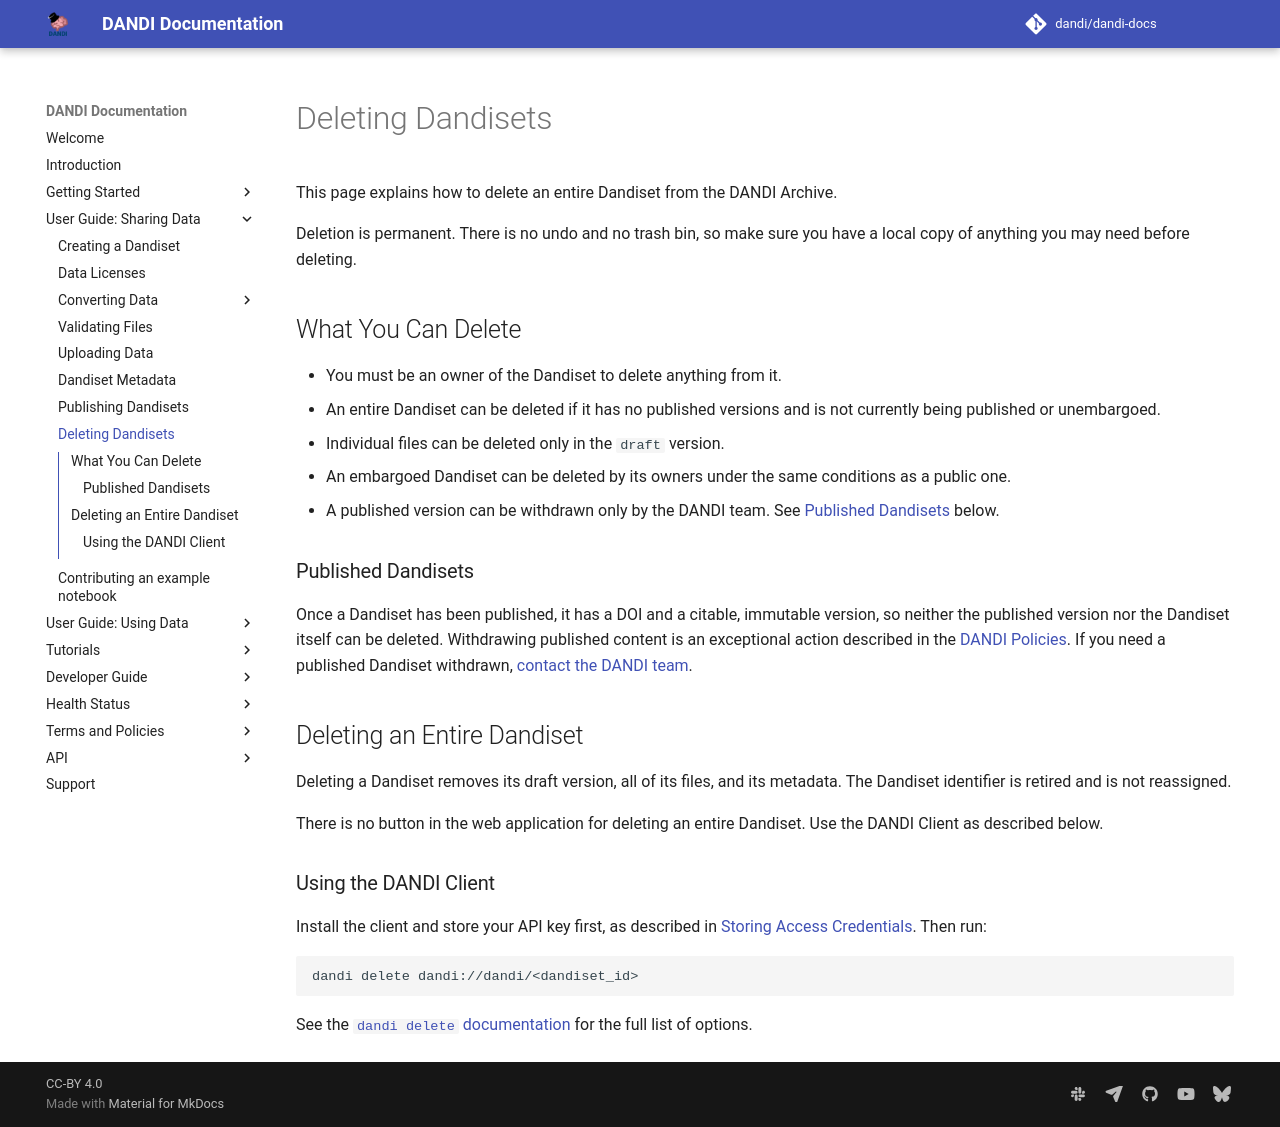

repository: dandi/dandi-docs · page: user-guide-sharing/deleting-dandisets/index.html · generator: mkdocs

# Deleting Dandisets

This page explains how to delete an entire Dandiset from the DANDI Archive.

Deletion is permanent. There is no undo and no trash bin, so make sure you have a local
copy of anything you may need before deleting.

## What You Can Delete

- You must be an owner of the Dandiset to delete anything from it.
- An entire Dandiset can be deleted if it has no published versions and is not currently
  being published or unembargoed.
- Individual files can be deleted only in the `draft` version.
- An embargoed Dandiset can be deleted by its owners under the same conditions as a
  public one.
- A published version can be withdrawn only by the DANDI team. See [Published
  Dandisets](#published-dandisets) below.

### Published Dandisets

Once a Dandiset has been published, it has a DOI and a citable, immutable version, so
neither the published version nor the Dandiset itself can be deleted. Withdrawing
published content is an exceptional action described in the [DANDI
Policies](../terms-policies/policies.md#removal). If you need a published Dandiset
withdrawn, [contact the DANDI team](../support.md).

## Deleting an Entire Dandiset

Deleting a Dandiset removes its draft version, all of its files, and its metadata. The
Dandiset identifier is retired and is not reassigned.

There is no button in the web application for deleting an entire Dandiset. Use the DANDI
Client as described below.

### Using the DANDI Client

Install the client and store your API key first, as described in [Storing Access
Credentials](./uploading-data.md#storing-access-credentials). Then run:

```bash
dandi delete dandi://dandi/<dandiset_id>
```

See the [`dandi delete`
documentation](https://dandi.readthedocs.io/en/latest/cmdline/delete.html) for the full
list of options.
